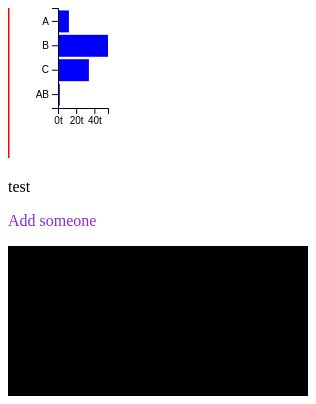
D3 v5 page, settled after 360 driven frames (6 s of simulated time); the page loaded 1 data file(s).


    let container3 = d3.select("#container3");
    let store = {};
    let line = d3.select("#container3").append("g")
        .attr("transform", "translate(0, -10)");
    line.append("line")
        .attr("x1", 0)
        .attr("x2", 0)
        .attr("y1", 0)
        .attr("y2", 200)
        .attr("stroke", "red")
        .attr("stroke-width", "3px");

    function showData3(data) {
        let max = d3.max(data, (row) => row.score);
        let scale = d3.scaleLinear()
            .range([0, 50])
            .domain([0, max]);
        let positionScale = d3.scaleBand()
            .range([0, 100])
            .domain(data.map((row) => row.name))
            .padding(0.1);
        
        let join = container3.selectAll("div").data(data);
        join.enter()
            .append("div")
            .text((row) => row.name + scale(row.score))
            .style("background-color", "blue")
            .style("margin", "5px")
            .style("color", "white") 
            .style("width", (row) => scale(row.score) + "px");
        
        d3.select("#body").selectAll("rect").data(data)
            .enter()
            .append("rect")
            .attr("fill", "blue")
            .attr("width", (row) => scale(row.score))
            .attr("height", positionScale.bandwidth())
            .attr("y", (row) => positionScale(row.name))
            .on("click", (d) => {
                d3.select("p").text(d.name);
            })
            .on("mouseover", function(d) { //The d3 event listener need function form to provide 'this' access
                this.style.fill = "red";
            })
            .on("mouseenter", (d) => {
                d3.select("#tooltip").text('hey')
                    .style("left", d3.event.clientX + 'px')
                    .style("top", d3.event.clientY + 'px')
                    .style("display", "block");
            })
            .on("mouseout", function() {
                this.style.fill = "blue";
                d3.select("#tooltip").style("display", "none");
            });

        let xAxis = d3.axisBottom(scale)
            .ticks(3)
            .tickFormat((label) => label + "t");
        d3.select("#xAxis")
            .attr("transform", "translate(50, 100)")
            .call(xAxis);
        let yAxis = d3.axisLeft(positionScale);
        d3.select("#yAxis")
            .attr("transform", "translate(50, 0)")
            .call(yAxis);
            
        // d3.select("#container3").on("mousemove", function() {
        //     //d3.event save all event info just happened
        //     let y = d3.event.y; //The mouse position of the whole screen
        //     let x = d3.mouse(this)[0]; //of the current element
        //     line.attr("transform", `translate(${x}, -10)`);
        // });
    }

    d3.csv("../data/w2.csv")
        .then((data) => {
            showData3(data);
            store = data;

            d3.select("#add").on("click", function() {
                store.push({
                name: "KK",
                score: 100
                });
                showData3(store);
            });

            let brush = d3.brush();
            brush.on("brush", function() {
                let coords = d3.event.selection;
                d3.select("p").text(coords);
            });
            d3.select("#body2").append("g") //Decide the order being rendered (compared to other gs)
                .attr("class", "brush")
                .call(brush);
        })


### data: ../data/w2.csv
name	score
A	12
B	55
C	34
AB 2